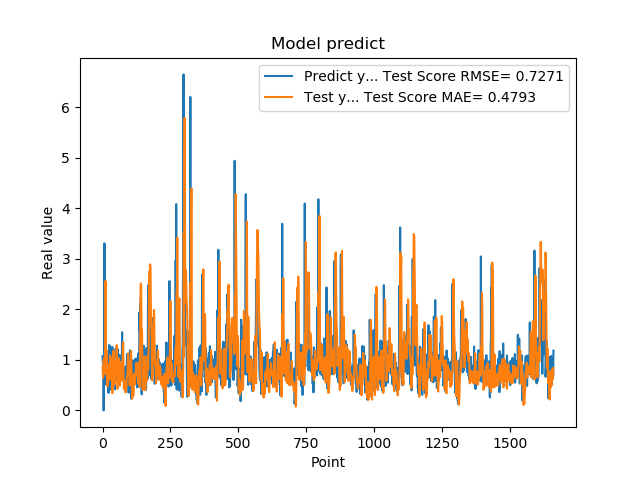

Source data for this figure (header and first rows):
1.074290990829999792e+00, 8.636550285390837134e-01
9.521890282630000035e-01, 7.882487562967389616e-01
9.879170060160000766e-01, 6.420322177114162754e-01
1.011654973029999960e+00, 7.223778899219465144e-01
0.000000000000000000e+00, 9.978806122682718494e-01
7.643579840659999736e-01, 9.605259433435121563e-01
7.788103222849999119e-01, 1.045553212588551828e+00
3.306220054629999794e+00, 7.168562731015329925e-01
1.055441975589999970e+00, 9.685665483382903673e-01
7.543110251430000801e-01, 7.611672028656939482e-01
7.915459871289999283e-01, 1.810727845519270351e+00
1.409499049189999909e+00, 2.565054860342311116e+00
8.875439763070001042e-01, 2.230288373772929322e+00
6.401469707490000660e-01, 9.037561020030105974e-01
5.082880258560000808e-01, 1.012460689210735731e+00
8.640019893649999450e-01, 1.188123370855965533e+00
5.725920200349999822e-01, 1.025549669685171805e+00
8.469420075419999971e-01, 5.172461628437213799e-01
9.181020259860001032e-01, 4.750028490262624969e-01
7.976629734039999420e-01, 5.559762982012584898e-01
9.608020186419998776e-01, 6.053786875478824880e-01
9.555831551549999192e-01, 7.059264757283583158e-01
3.470349907879999862e-01, 8.402503460440131633e-01
9.546210169789999256e-01, 8.201060294804505268e-01
1.293938040730000072e+00, 9.189642964252346946e-01
5.251880288119999962e-01, 7.753244601228079791e-01
4.773890078070000542e-01, 6.060511841729032678e-01
1.275226235389999907e+00, 8.710380067124705583e-01
8.723750114439999814e-01, 1.091331761579159121e+00
8.355640172959999390e-01, 7.216625416538637872e-01
7.321749925609999377e-01, 6.438662927737994757e-01
7.640249729160000225e-01, 9.829724847710933355e-01
4.072830080990000323e-01, 1.023991211894782483e+00
4.752210080619999610e-01, 7.051745473812047749e-01
8.781340122220000488e-01, 6.435697132944950827e-01
7.414129972460000717e-01, 5.361676748277763860e-01
1.258002042770000051e+00, 3.422981701336632043e-01
1.069700956339999953e+00, 4.370417971679824709e-01
7.274609804150000691e-01, 6.865258630171744425e-01
7.892770171170000459e-01, 9.768747808643918340e-01
6.237750053410000550e-01, 1.179986394923925985e+00
6.914690136910000007e-01, 1.103958716419945141e+00
8.557710051540000640e-01, 7.661987602553729237e-01
7.093830108640000187e-01, 5.717651042749042345e-01
1.014547944070000041e+00, 5.119830769002893245e-01
1.115731000900000103e+00, 5.847770531697451535e-01
4.182830154900000208e-01, 6.936410117946240073e-01
1.002280950550000105e+00, 7.848554672350753769e-01
1.218860983849999968e+00, 1.005166024871665620e+00
1.143296003339999922e+00, 9.444383548516636084e-01
6.528189778330000248e-01, 7.756382726492299096e-01
6.746559739110000731e-01, 9.566585705323192856e-01
6.009536385540000802e-01, 1.294458810612790556e+00
6.694570183749999348e-01, 1.093583990224178404e+00
6.538079977039999990e-01, 7.118290868698993190e-01
7.814120054240000224e-01, 4.328962074400971027e-01
1.206303954120000022e+00, 4.275290458276130856e-01
8.469259738919999725e-01, 5.060494820671685989e-01
8.286409974099999687e-01, 6.003013839112926187e-01
6.482390165329999787e-01, 8.512404132200105389e-01
5.623700022700000023e-01, 1.032303012964028266e+00
... 1,599 more rows
